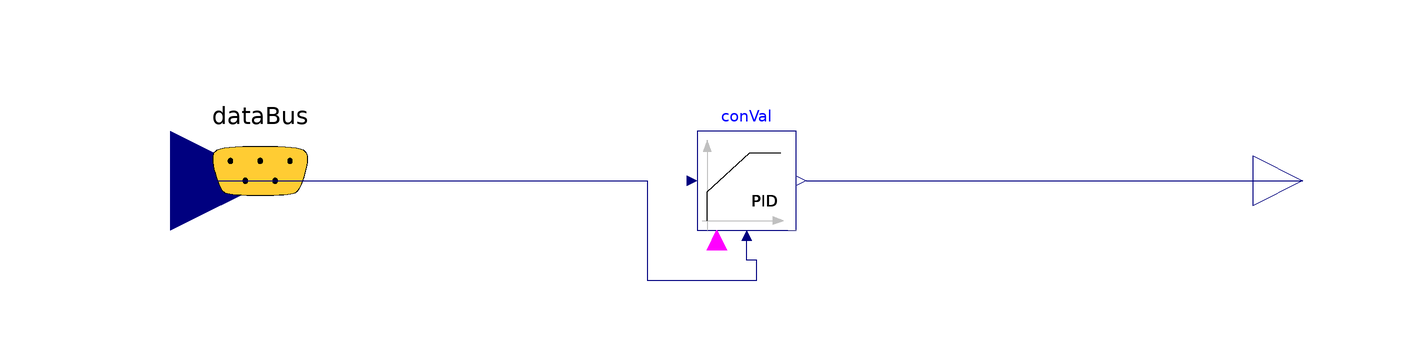

The Modelica model whose source follows is shown above as a component diagram (icons at their Placement, wires along their Line points).

model ThreeWayValveControlControl_003
  Buildings.Controls.OBC.CDL.Reals.PIDWithReset
                                      conVal(
        controllerType=Buildings.Controls.OBC.CDL.Types.SimpleController.PI,
    k=1.0,
    Nd=10.0,
    Ni=0.9,
    r=1.0,
    Td=0.1,
    Ti=0.5,
    yMax=1.0,
    yMin=0.0
) "Controller for pump"
annotation (Placement(transformation(extent={{-12,-10},{8,10}})));  Modelica.Blocks.Interfaces.RealOutput y
annotation (Placement(transformation(extent={{100,-10},{120,10}})));  Modelica.Blocks.Interfaces.RealInput u
annotation (Placement(transformation(extent={{-138,-20},{-98,20}})));        Controls.BaseClasses.DataBus dataBus
    annotation (Placement(transformation(
  extent={{-120,-18},{-80,22}}), iconTransformation(extent={{-120,62},{-78,98}})));
equation
connect(dataBus.TColSetControl_003, conVal.u_s);
connect(dataBus.triggerControl_003, conVal.trigger);
  connect(conVal.y, y)
annotation (Line(points={{10,0},{110,0}}, color={0,0,127}));  connect(u, conVal.u_m) annotation (Line(points={{-118,0},{-22,0},{-22,-20},{0,
          -20},{0,-16},{-2,-16},{-2,-12}}, color={0,0,127}));annotation (Icon(coordinateSystem(preserveAspectRatio=false)), Diagram(
        coordinateSystem(preserveAspectRatio=false)));end ThreeWayValveControlControl_003;